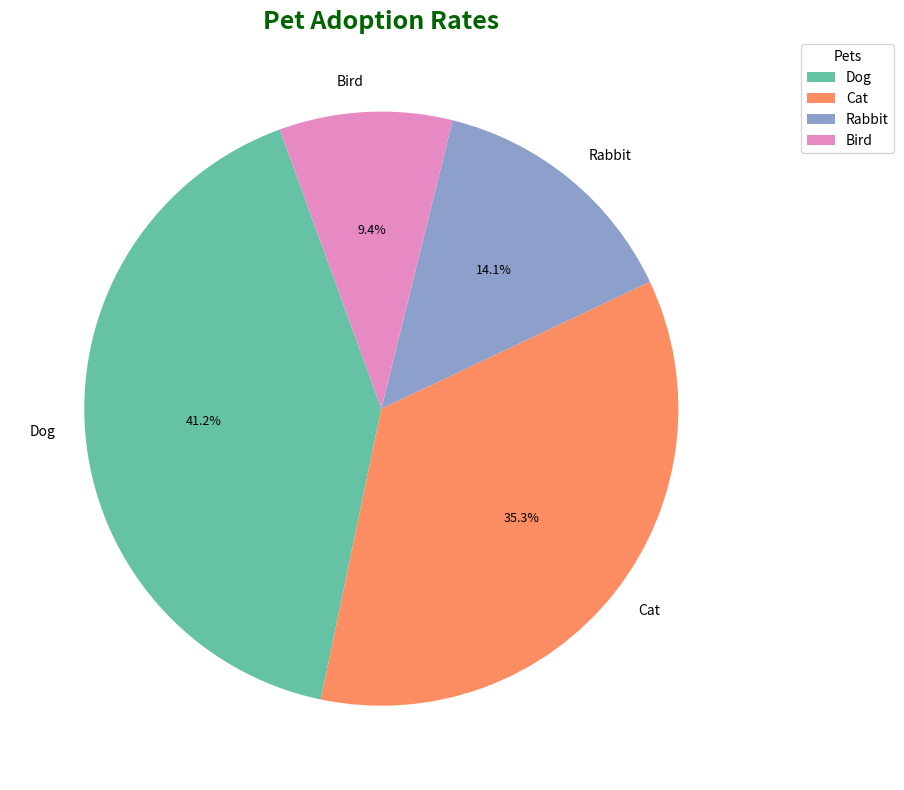

Generate this figure with matplotlib:
import matplotlib.pyplot as plt

# Data for chart
pets = ['Dog', 'Cat', 'Rabbit', 'Bird']
adoption_rates = [350, 300, 120, 80]
new_colors = ['#66C2A5', '#FC8D62', '#8DA0CB', '#E78AC3']

fig, ax = plt.subplots(figsize=(12, 8), subplot_kw=dict(aspect="equal"))

wedges, texts, autotexts = ax.pie(
    adoption_rates,
    labels=pets,
    colors=new_colors,
    autopct='%1.1f%%',
    startangle=110
)

plt.title('Pet Adoption Rates', fontsize=18, fontweight='heavy', color='darkgreen')

for autotext in autotexts:
    autotext.set_color('black')
    autotext.set_weight('normal')
    autotext.set_fontsize(9)

for text in texts:
    text.set_fontsize(10)

ax.legend(wedges, pets, title="Pets", loc="upper right", bbox_to_anchor=(1.2, 1.0))

plt.tight_layout()
plt.show()
